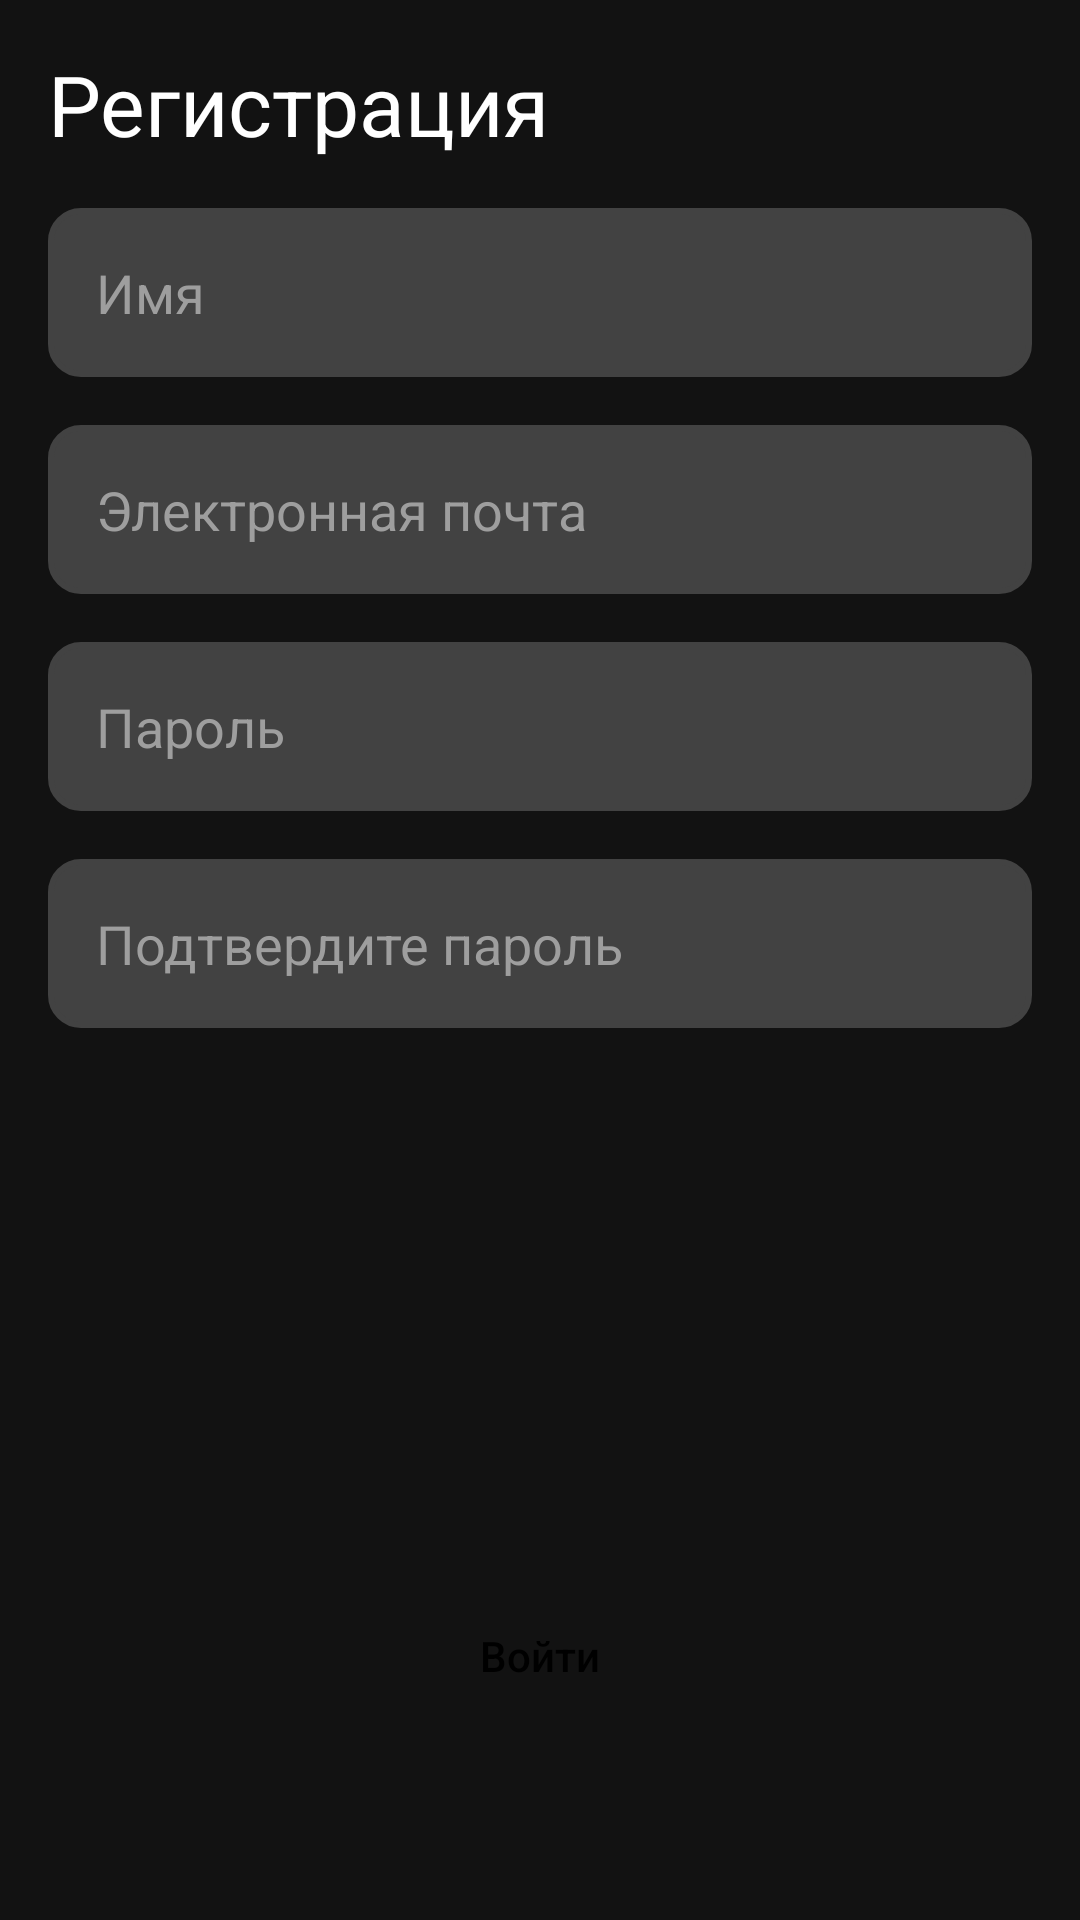

Reconstruct the res/layout file that produces this screen, plus the resources it refers to.
<!-- AndroidManifest.xml: application theme Theme.ShopApp -->
<!-- res/layout/fragment_profile.xml -->
<?xml version="1.0" encoding="utf-8"?>
<androidx.constraintlayout.widget.ConstraintLayout xmlns:android="http://schemas.android.com/apk/res/android"
    xmlns:app="http://schemas.android.com/apk/res-auto"
    xmlns:tools="http://schemas.android.com/tools"
    android:id="@+id/registration_layout"
    android:layout_width="match_parent"
    android:layout_height="match_parent"
    android:background="@color/black_background"
    tools:context=".ui.ProfileFragment">

    <TextView
        android:id="@+id/tv_registration"
        android:layout_width="wrap_content"
        android:layout_height="wrap_content"
        android:layout_marginStart="16dp"
        android:layout_marginTop="16dp"
        android:text="@string/registration"
        android:textColor="@android:color/white"
        android:textSize="28sp"
        app:layout_constraintStart_toStartOf="parent"
        app:layout_constraintTop_toTopOf="parent" />

    <EditText
        android:id="@+id/et_name"
        android:layout_width="0dp"
        android:layout_height="wrap_content"
        android:layout_marginStart="16dp"
        android:layout_marginTop="16dp"
        android:layout_marginEnd="16dp"
        android:background="@drawable/rounded_edittext"
        android:backgroundTint="@color/dark_grey"
        android:hint="@string/name"
        android:imeOptions="actionDone"
        android:inputType="textCapWords"
        android:padding="16dp"
        android:textColor="@android:color/white"
        android:textColorHint="@color/light_grey"
        app:layout_constraintEnd_toEndOf="parent"
        app:layout_constraintStart_toStartOf="parent"
        app:layout_constraintTop_toBottomOf="@id/tv_registration" />

    <EditText
        android:id="@+id/et_email"
        android:layout_width="0dp"
        android:layout_height="wrap_content"
        android:layout_marginStart="16dp"
        android:layout_marginTop="16dp"
        android:layout_marginEnd="16dp"
        android:background="@drawable/rounded_edittext"
        android:backgroundTint="@color/dark_grey"
        android:hint="@string/email"
        android:imeOptions="actionDone"
        android:inputType="textEmailAddress"
        android:padding="16dp"
        android:textColor="@android:color/white"
        android:textColorHint="@color/light_grey"
        app:layout_constraintEnd_toEndOf="parent"
        app:layout_constraintStart_toStartOf="parent"
        app:layout_constraintTop_toBottomOf="@id/et_name" />

    <EditText
        android:id="@+id/et_password"
        android:layout_width="0dp"
        android:layout_height="wrap_content"
        android:layout_marginStart="16dp"
        android:layout_marginTop="16dp"
        android:layout_marginEnd="16dp"
        android:background="@drawable/rounded_edittext"
        android:backgroundTint="@color/dark_grey"
        android:hint="@string/password"
        android:imeOptions="actionDone"
        android:inputType="textPassword"
        android:padding="16dp"
        android:textColor="@android:color/white"
        android:textColorHint="@color/light_grey"
        app:layout_constraintEnd_toEndOf="parent"
        app:layout_constraintStart_toStartOf="parent"
        app:layout_constraintTop_toBottomOf="@id/et_email" />

    <EditText
        android:id="@+id/et_confirm_password"
        android:layout_width="0dp"
        android:layout_height="wrap_content"
        android:layout_marginStart="16dp"
        android:layout_marginTop="16dp"
        android:layout_marginEnd="16dp"
        android:background="@drawable/rounded_edittext"
        android:backgroundTint="@color/dark_grey"
        android:hint="@string/confirm_password"
        android:imeOptions="actionDone"
        android:inputType="textPassword"
        android:padding="16dp"
        android:textColor="@android:color/white"
        android:textColorHint="@color/light_grey"
        app:layout_constraintEnd_toEndOf="parent"
        app:layout_constraintStart_toStartOf="parent"
        app:layout_constraintTop_toBottomOf="@id/et_password" />

    <ProgressBar
        android:id="@+id/progressBar"
        android:layout_width="wrap_content"
        android:layout_height="wrap_content"
        android:layout_marginBottom="12dp"
        android:indeterminateTint="@color/light_blue"
        android:visibility="gone"
        app:layout_constraintBottom_toTopOf="@id/btn_register"
        app:layout_constraintEnd_toEndOf="parent"
        app:layout_constraintStart_toStartOf="parent" />

    <Button
        android:id="@+id/btn_register"
        android:layout_width="0dp"
        android:layout_height="wrap_content"
        android:layout_marginStart="16dp"
        android:layout_marginTop="32dp"
        android:layout_marginEnd="16dp"
        android:layout_marginBottom="64dp"
        android:background="@drawable/rounded_button_blue"
        android:text="@string/enter"
        android:textAllCaps="false"
        android:textColor="@android:color/black"
        app:layout_constraintBottom_toBottomOf="parent"
        app:layout_constraintEnd_toEndOf="parent"
        app:layout_constraintStart_toStartOf="parent" />

</androidx.constraintlayout.widget.ConstraintLayout>
<!-- resources referenced by this layout -->
<resources>
  <color name="black_background">#121212</color>
  <color name="dark_grey">#424242</color>
  <color name="light_blue">#03A9F4</color>
  <color name="light_grey">#9e9e9e</color>
  <!-- drawable rounded_edittext (drawable) -->
  <?xml version="1.0" encoding="utf-8"?>
  <shape xmlns:android="http://schemas.android.com/apk/res/android"
      android:shape="rectangle">
  
      <solid android:color="@color/light_grey" />
      <corners android:radius="10dp" />
      <stroke android:color="@color/dark_grey" android:width="2dp" />
  </shape>
  <string name="confirm_password">Подтвердите пароль</string>
  <string name="email">Электронная почта</string>
  <string name="enter">Войти</string>
  <string name="name">Имя</string>
  <string name="password">Пароль</string>
  <string name="registration">Регистрация</string>
  <style name="Theme.ShopApp" parent="Theme.MaterialComponents.DayNight.DarkActionBar">
          <item name="colorPrimary">@color/light_blue</item>
          <item name="colorPrimaryVariant">@color/black_background</item>
          <item name="colorOnPrimary">@color/white</item>
  
          <item name="colorSecondary">@color/teal_200</item>
          <item name="colorSecondaryVariant">@color/teal_700</item>
          <item name="colorOnSecondary">@color/black_background</item>
  
          <item name="android:statusBarColor">?attr/colorPrimaryVariant</item>
      </style>
  <color name="white">#FFFFFFFF</color>
  <color name="teal_200">#FF03DAC5</color>
  <color name="teal_700">#FF018786</color>
</resources>
